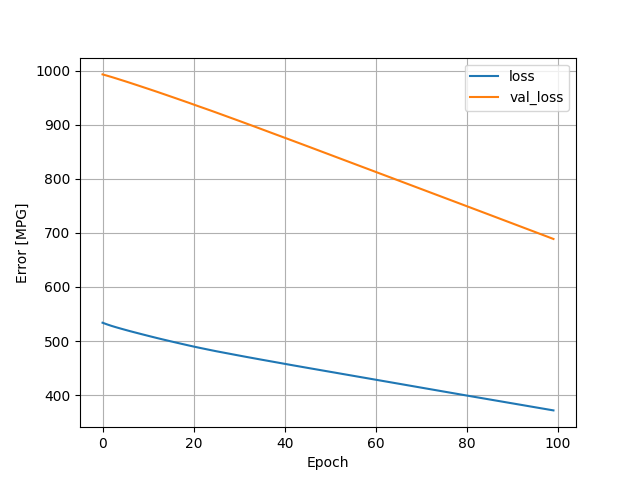

The table this chart was drawn from, first rows:
, loss, val_loss, epoch
0, 534, 992.8, 0
1, 530.9, 990.4, 1
2, 528.1, 987.9, 2
3, 525.5, 985.3, 3
4, 523.1, 982.7, 4
5, 520.8, 980, 5
6, 518.5, 977.3, 6
7, 516.3, 974.5, 7
8, 514.1, 971.8, 8
9, 511.9, 969, 9
10, 509.8, 966.2, 10
11, 507.7, 963.4, 11
12, 505.6, 960.6, 12
13, 503.5, 957.7, 13
14, 501.6, 954.8, 14
15, 499.6, 951.9, 15
16, 497.6, 949, 16
17, 495.6, 946, 17
18, 493.7, 943.1, 18
19, 491.8, 940.2, 19
20, 489.9, 937.1, 20
21, 488.2, 934.1, 21
22, 486.4, 931.2, 22
23, 484.7, 928.2, 23
24, 482.9, 925.3, 24
25, 481.2, 922.2, 25
26, 479.7, 919.1, 26
27, 478.1, 916.1, 27
28, 476.5, 913, 28
29, 474.9, 910, 29
30, 473.3, 906.9, 30
31, 471.7, 903.8, 31
32, 470.2, 900.7, 32
33, 468.6, 897.6, 33
34, 467.1, 894.5, 34
35, 465.6, 891.4, 35
36, 464.1, 888.2, 36
37, 462.5, 885.1, 37
38, 461, 882, 38
39, 459.5, 878.8, 39
40, 458, 875.7, 40
41, 456.5, 872.6, 41
42, 455, 869.5, 42
43, 453.5, 866.3, 43
44, 452, 863.2, 44
45, 450.6, 860, 45
46, 449.1, 856.9, 46
47, 447.7, 853.7, 47
48, 446.2, 850.5, 48
49, 444.7, 847.4, 49
50, 443.3, 844.2, 50
51, 441.8, 841, 51
52, 440.3, 837.9, 52
53, 438.9, 834.7, 53
54, 437.4, 831.5, 54
55, 435.9, 828.4, 55
56, 434.5, 825.2, 56
57, 433, 822, 57
58, 431.6, 818.9, 58
59, 430.1, 815.7, 59
... 40 more rows
